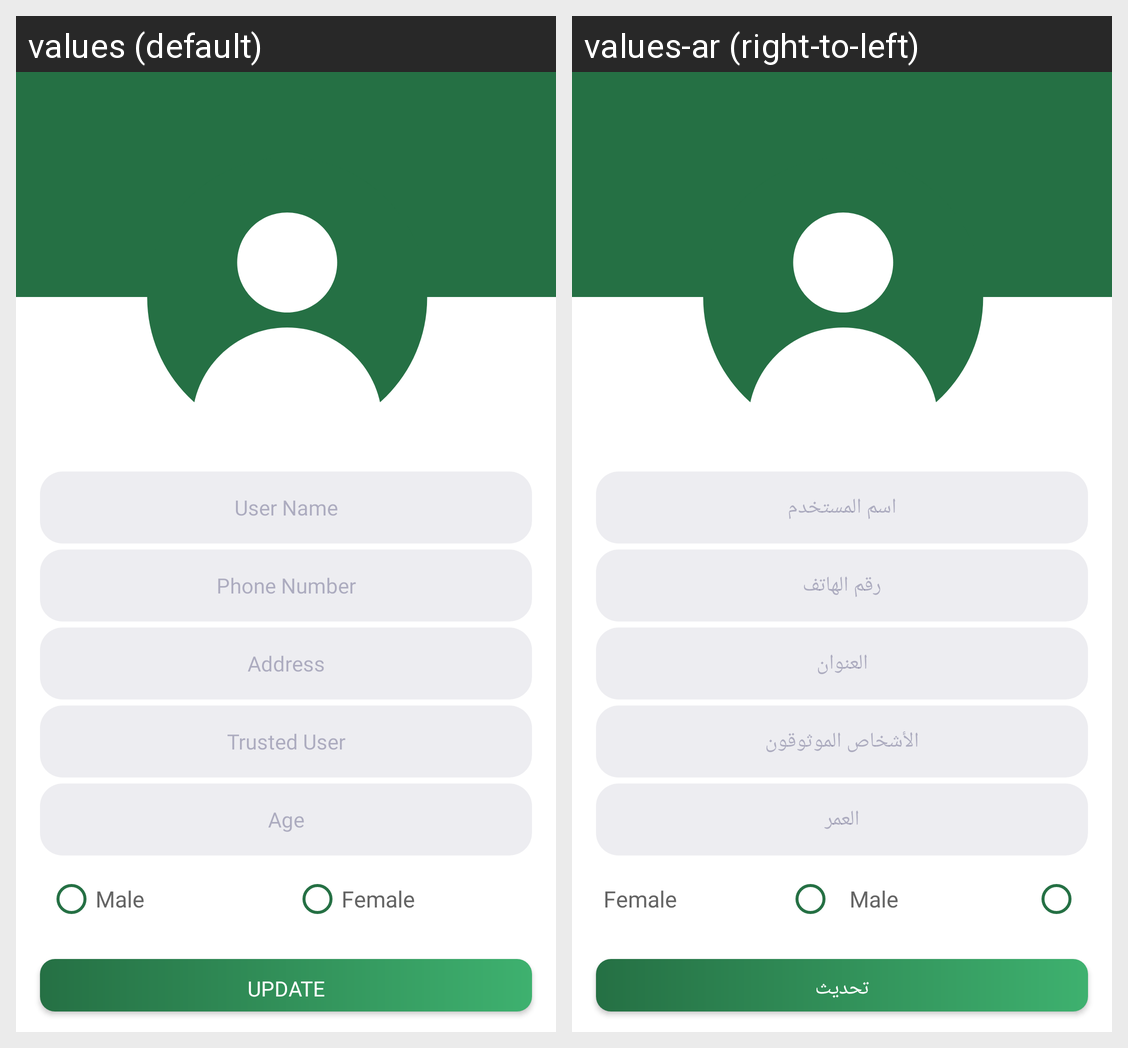

The same Android screen rendered under two of its app's locales, left to right. List the strings drawn on it with the default value and each locale's translation.
Android screen res/layout/fragment_profile.xml rendered under 2 locales, left to right: values (default), values-ar (right-to-left). Device: Nexus 5 (rendered at 1080×1920; each locale shown at half size, 540×960, under a caption strip naming it); theme actionbar_theme.
Strings drawn on this screen, with the default value and each locale's value (text and hints the layout hard-codes, and strings that could not be matched under every locale, appear in the picture but are not listed):

name_hint
  values: User Name
  values-ar: اسم المستخدم

phone_hint
  values: Phone Number
  values-ar: رقم الهاتف

address_hint
  values: Address
  values-ar: العنوان

trust_person_hint
  values: Trusted User
  values-ar: الأشخاص الموثوقون

age
  values: Age
  values-ar: العمر

update
  values: Update
  values-ar: تحديث
